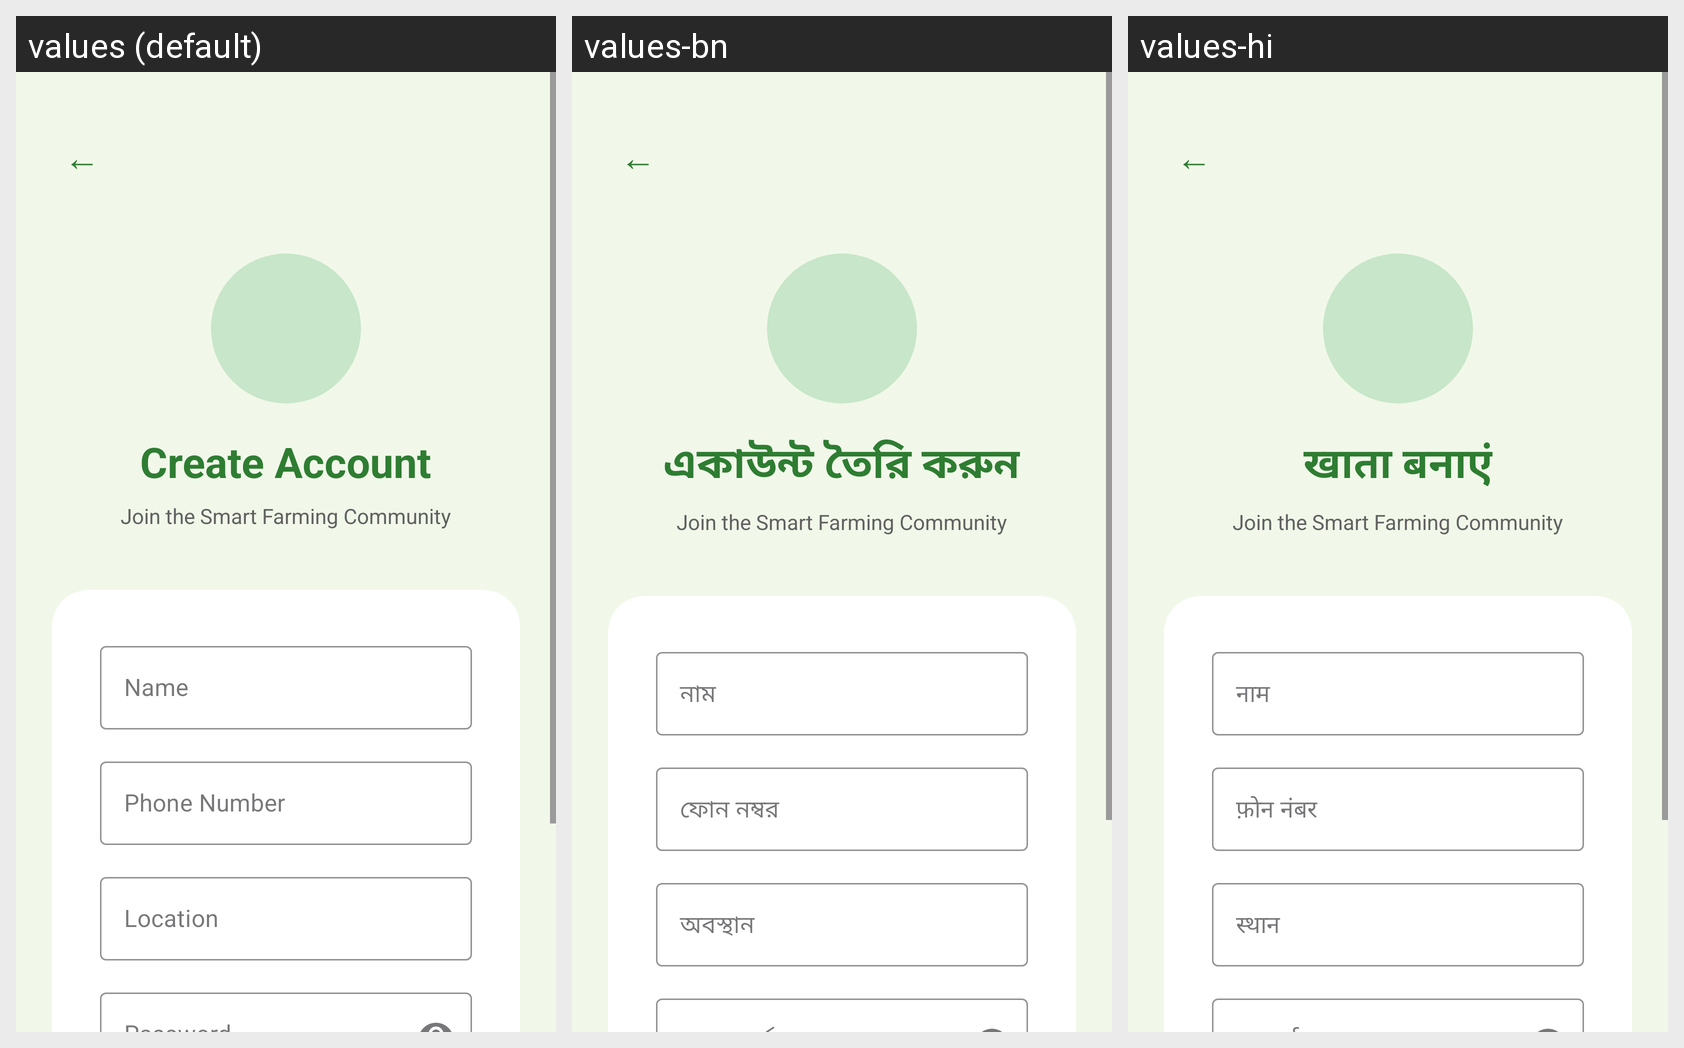

The Android screen above is rendered under several locales of the same app. Produce the string resources it draws, with the default and per-locale values.
Android screen res/layout/activity_register.xml rendered under 3 locales, left to right: values (default), values-bn, values-hi. Device: Nexus 5 (rendered at 1080×1920; each locale shown at half size, 540×960, under a caption strip naming it); theme Theme.Krishinoor.
Strings drawn on this screen, with the default value and each locale's value (text and hints the layout hard-codes, and strings that could not be matched under every locale, appear in the picture but are not listed):

create_account
  values: Create Account
  values-bn: একাউন্ট তৈরি করুন
  values-hi: खाता बनाएं

name
  values: Name
  values-bn: নাম
  values-hi: नाम

phone_number
  values: Phone Number
  values-bn: ফোন নম্বর
  values-hi: फ़ोन नंबर

location
  values: Location
  values-bn: অবস্থান
  values-hi: स्थान
